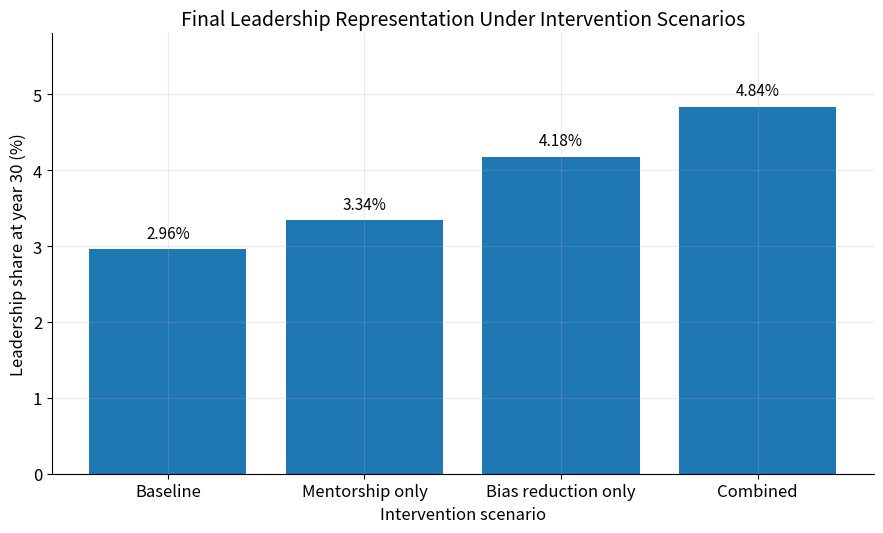

Write the Python code that produced this figure.

"""
@author: lolaramseyer

Figure 5.12: Leadership representation at year 30 under intervention scenarios
"""

import numpy as np
import pandas as pd
import matplotlib.pyplot as plt

plt.rcParams.update({
    "figure.dpi": 150,
    "savefig.dpi": 600,
    "figure.figsize": (9, 5.5),
    "font.size": 12,
    "axes.titlesize": 14,
    "axes.labelsize": 12,
    "axes.grid": True,
    "grid.alpha": 0.25,
    "grid.linewidth": 0.8,
    "axes.spines.top": False,
    "axes.spines.right": False,
})

def simulate(
    T=30,
    dt=1.0,
    J0=2000,
    M0=800,
    S0=250,
    L0=80,
    entry_per_year=300,
    pJM=0.10,
    pMS=0.045,
    pSL=0.020,
    aJ=0.08,
    aM=0.06,
    aS=0.05,
    aL=0.04,
    alpha=0.1,
    mentor_scale=3000,
    bias_JM=0.15,
    bias_MS=0.25,
    bias_SL=0.35,
    use_stagnation=True,
    gamma=0.4,
    cap_effective_promo=True
):
    steps = int(T / dt)
    years = np.arange(0, T + dt, dt)

    J = np.zeros(steps + 1)
    M = np.zeros(steps + 1)
    S = np.zeros(steps + 1)
    L = np.zeros(steps + 1)

    J[0], M[0], S[0], L[0] = J0, M0, S0, L0

    for t in range(steps):
        mentorship = 1.0 - np.exp(-(S[t] + L[t]) / mentor_scale)
        mentorship = np.clip(mentorship, 0.0, 1.0)

        f_mentorship = 1.0 + alpha * mentorship

        if use_stagnation:
            g_stagnation = 1.0 + gamma * (1.0 - mentorship)
        else:
            g_stagnation = 1.0

        eff_pJM = pJM * f_mentorship * (1 - bias_JM)
        eff_pMS = pMS * f_mentorship * (1 - bias_MS)
        eff_pSL = pSL * f_mentorship * (1 - bias_SL)

        if cap_effective_promo:
            eff_pJM = np.clip(eff_pJM, 0.0, 1.0)
            eff_pMS = np.clip(eff_pMS, 0.0, 1.0)
            eff_pSL = np.clip(eff_pSL, 0.0, 1.0)

        prom_JM = J[t] * eff_pJM
        prom_MS = M[t] * eff_pMS
        prom_SL = S[t] * eff_pSL

        attr_J = J[t] * aJ * g_stagnation
        attr_M = M[t] * aM * g_stagnation
        attr_S = S[t] * aS * g_stagnation
        attr_L = L[t] * aL * g_stagnation

        J[t + 1] = max(J[t] + dt * (entry_per_year - prom_JM - attr_J), 0.0)
        M[t + 1] = max(M[t] + dt * (prom_JM - prom_MS - attr_M), 0.0)
        S[t + 1] = max(S[t] + dt * (prom_MS - prom_SL - attr_S), 0.0)
        L[t + 1] = max(L[t] + dt * (prom_SL - attr_L), 0.0)

    df = pd.DataFrame({
        "Year": years,
        "Junior": J,
        "Mid-level": M,
        "Senior": S,
        "Leadership": L
    })

    total = df["Junior"] + df["Mid-level"] + df["Senior"] + df["Leadership"]
    df["Leadership_share"] = 100 * df["Leadership"] / total
    df["Senior_Leadership_share"] = 100 * (df["Senior"] + df["Leadership"]) / total

    return df

# Intervention scenarios
scenarios = [
    {
        "label": "Baseline",
        "alpha": 0.1,
        "bias_JM": 0.15,
        "bias_MS": 0.25,
        "bias_SL": 0.35
    },
    {
        "label": "Mentorship only",
        "alpha": 0.6,
        "bias_JM": 0.15,
        "bias_MS": 0.25,
        "bias_SL": 0.35
    },
    {
        "label": "Bias reduction only",
        "alpha": 0.1,
        "bias_JM": 0.05,
        "bias_MS": 0.10,
        "bias_SL": 0.15
    },
    {
        "label": "Combined",
        "alpha": 0.6,
        "bias_JM": 0.05,
        "bias_MS": 0.10,
        "bias_SL": 0.15
    },
]

labels = []
leadership_share_year30 = []
raw_rows = []

for scenario in scenarios:
    df = simulate(
        alpha=scenario["alpha"],
        bias_JM=scenario["bias_JM"],
        bias_MS=scenario["bias_MS"],
        bias_SL=scenario["bias_SL"]
    )

    final = df.iloc[-1]

    labels.append(scenario["label"])
    leadership_share_year30.append(final["Leadership_share"])

    raw_rows.append({
        "Scenario": scenario["label"],
        "Junior": round(final["Junior"], 2),
        "Mid-level": round(final["Mid-level"], 2),
        "Senior": round(final["Senior"], 2),
        "Leadership": round(final["Leadership"], 2),
        "Total": round(
            final["Junior"] + final["Mid-level"] + final["Senior"] + final["Leadership"],
            2
        )
    })

# Plot Figure 5.12
fig, ax = plt.subplots(figsize=(9, 5.5))

bars = ax.bar(labels, leadership_share_year30)

for bar, value in zip(bars, leadership_share_year30):
    ax.text(
        bar.get_x() + bar.get_width() / 2,
        bar.get_height() + max(leadership_share_year30) * 0.02,
        f"{value:.2f}%",
        ha="center",
        va="bottom",
        fontsize=11
    )

ax.set_title("Final Leadership Representation Under Intervention Scenarios")
ax.set_xlabel("Intervention scenario")
ax.set_ylabel("Leadership share at year 30 (%)")
ax.set_ylim(0, max(leadership_share_year30) * 1.2)

plt.tight_layout()
plt.savefig("figure_5_12_intervention_bar_chart.png", bbox_inches="tight")
plt.show()

# Print raw year-30 values
raw_outputs = pd.DataFrame(raw_rows)

pd.set_option("display.max_columns", None)
pd.set_option("display.width", 1000)

print("\nRaw year 30 outputs for manual Table 5.5 calculations:\n")
print(raw_outputs.to_string(index=False))
